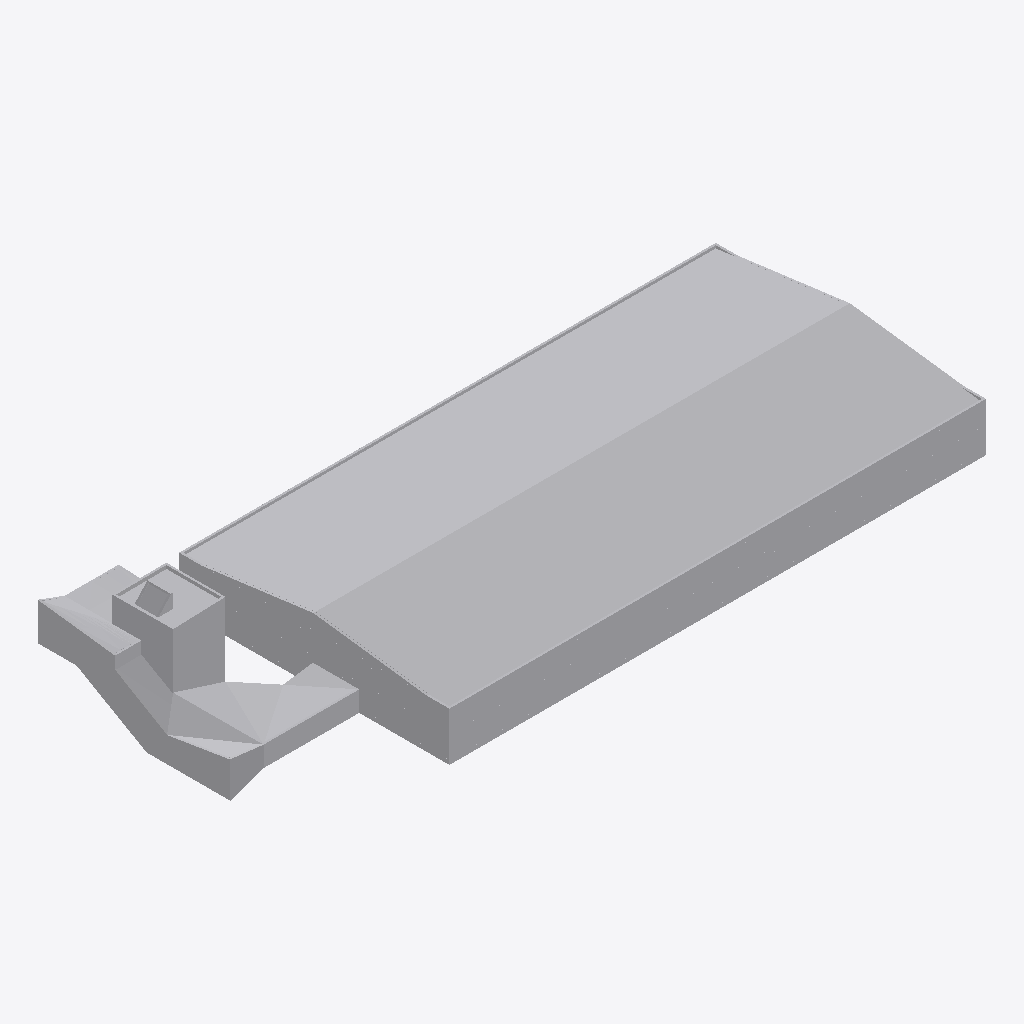
Isometric view of an IFC building model (IFC-SPF (STEP), schema IFC2X3, length unit metre), seen from the south-west, elements coloured by IFC class: 1 other element (light grey).
Extent 114.7 m × 45.9 m × 17.7 m (x, y, z). Storeys (1): Nivel 1 at 0.00 m. Elements (1): 1 IfcBuildingElementProxy.

HEADER;
FILE_DESCRIPTION(('ViewDefinition [CoordinationView_V2.0]'),'2;1');
FILE_NAME('0001','2023-07-05T16:04:25',(''),(''),'The EXPRESS Data Manager Version 5.02.0100.07 : ','20190108_1515(x64) - Exporter 19.2.1.1 - IU alte','');
FILE_SCHEMA(('IFC2X3'));
ENDSEC;
DATA;
#104=IFCPROJECT('28lekUYJL7EOemGPjQ0BVf',#41,'0001',$,$,'Nombre de proyecto','Estado de proyecto',(#96),#91);
#5762=IFCSITE('28lekUYJL7EOemGPjQ0BVh',#41,'Default',$,'',#5761,$,$,.ELEMENT.,(41,22,58,800000),(2,10,58,799999),0.0,$,$);
#114=IFCBUILDING('28lekUYJL7EOemGPjQ0BVe',#41,'',$,$,#32,$,'',.ELEMENT.,$,$,#110);
#123=IFCBUILDINGSTOREY('28lekUYJL7EOemGPkb$qbw',#41,'Nivel 1',$,$,#121,$,'Nivel 1',.ELEMENT.,0.0);
#5659=IFCBUILDINGELEMENTPROXY('0O66YH$oj5CwRuY5XfuPll',#41,'APBCN-URB-MON-Edificio_Terminal_C-LOD3:LOD3:181854',$,'LOD3',#5657,#5652,'181854',$);
ENDSEC;
